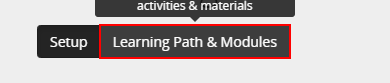
Task: RPA Development for Avallain
Workflow: Practice Extra - Click Learning Path & Modules

Step 1: click on the link 'Learning Path & Modules' in window 'comproDLS | Builder | Courses' (chrome.exe)
